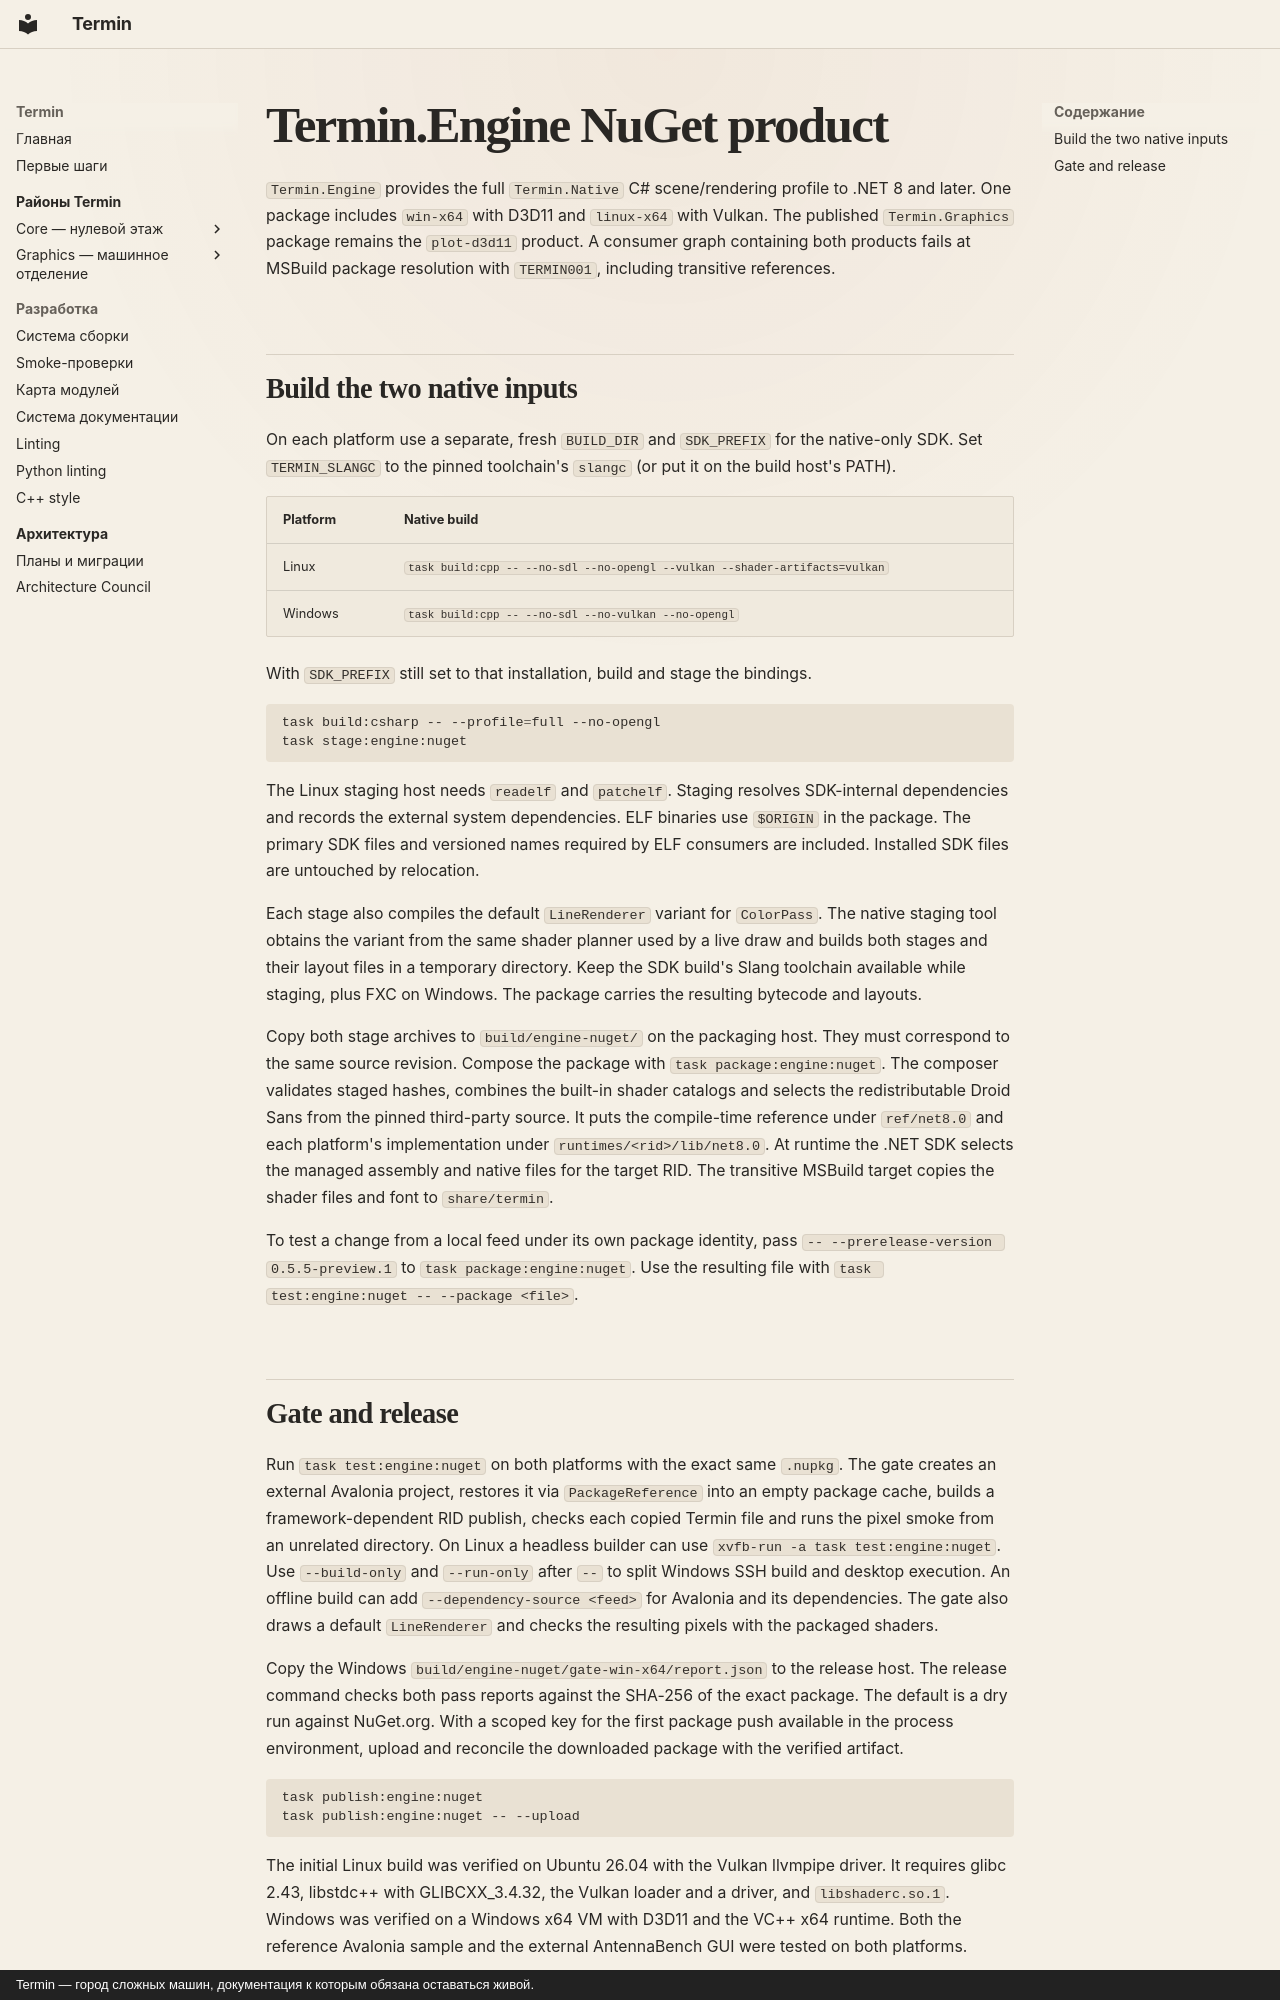

repository: mirmik/termin · page: architecture/2026-11-25-engine-nuget-product/index.html · generator: mkdocs · copyright: Termin — город сложных машин, документация к которым обязана оставаться живой.

# Termin.Engine NuGet product

`Termin.Engine` provides the full `Termin.Native` C# scene/rendering profile
to .NET 8 and later. One package includes `win-x64` with D3D11 and
`linux-x64` with Vulkan. The published `Termin.Graphics` package remains
the `plot-d3d11` product. A consumer graph containing both products fails
at MSBuild package resolution with `TERMIN001`, including transitive
references.

## Build the two native inputs

On each platform use a separate, fresh `BUILD_DIR` and `SDK_PREFIX` for
the native-only SDK. Set `TERMIN_SLANGC` to the pinned toolchain's `slangc`
(or put it on the build host's PATH).

| Platform | Native build |
| --- | --- |
| Linux | `task build:cpp -- --no-sdl --no-opengl --vulkan --shader-artifacts=vulkan` |
| Windows | `task build:cpp -- --no-sdl --no-vulkan --no-opengl` |

With `SDK_PREFIX` still set to that installation, build and stage the bindings.

```sh
task build:csharp -- --profile=full --no-opengl
task stage:engine:nuget
```

The Linux staging host needs `readelf` and `patchelf`. Staging resolves
SDK-internal dependencies and records the external system dependencies.
ELF binaries use `$ORIGIN` in the package. The primary SDK files and
versioned names required by ELF consumers are included. Installed SDK
files are untouched by relocation.

Each stage also compiles the default `LineRenderer` variant for `ColorPass`.
The native staging tool obtains the variant from the same shader planner used
by a live draw and builds both stages and their layout files in a temporary
directory. Keep the SDK build's Slang toolchain available while staging, plus
FXC on Windows. The package carries the resulting bytecode and layouts.

Copy both stage archives to `build/engine-nuget/` on the packaging host.
They must correspond to the same source revision. Compose the package with
`task package:engine:nuget`. The composer validates staged hashes,
combines the built-in shader catalogs and selects the redistributable Droid
Sans from the pinned third-party source. It puts the compile-time
reference under `ref/net8.0` and each platform's implementation under
`runtimes/<rid>/lib/net8.0`. At runtime the .NET SDK selects the managed
assembly and native files for the target RID. The transitive MSBuild
target copies the shader files and font to `share/termin`.

To test a change from a local feed under its own package identity, pass
`-- --prerelease-version 0.5.5-preview.1` to `task package:engine:nuget`.
Use the resulting file with `task test:engine:nuget -- --package <file>`.
